Labelled photos from "ecg_images", an image-classification folder in SiddhiDeshmukh310/CardioScan. The possible labels are: abnormal, normal.

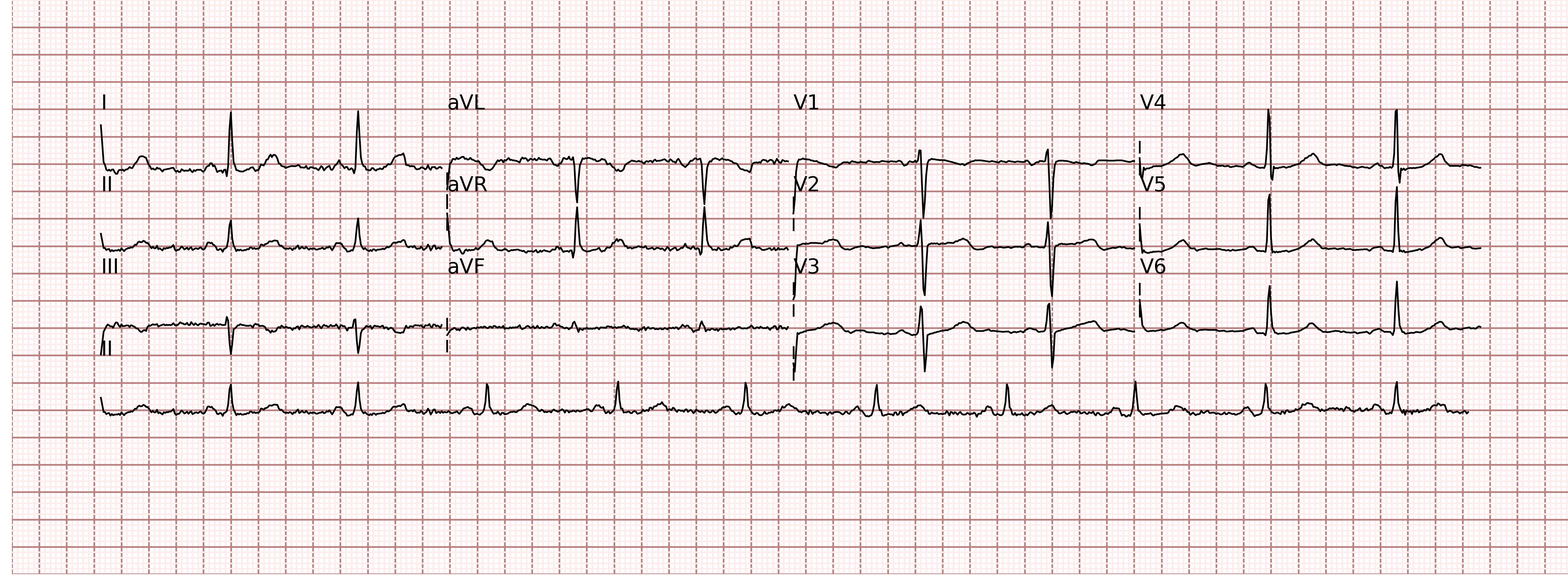
Label: normal

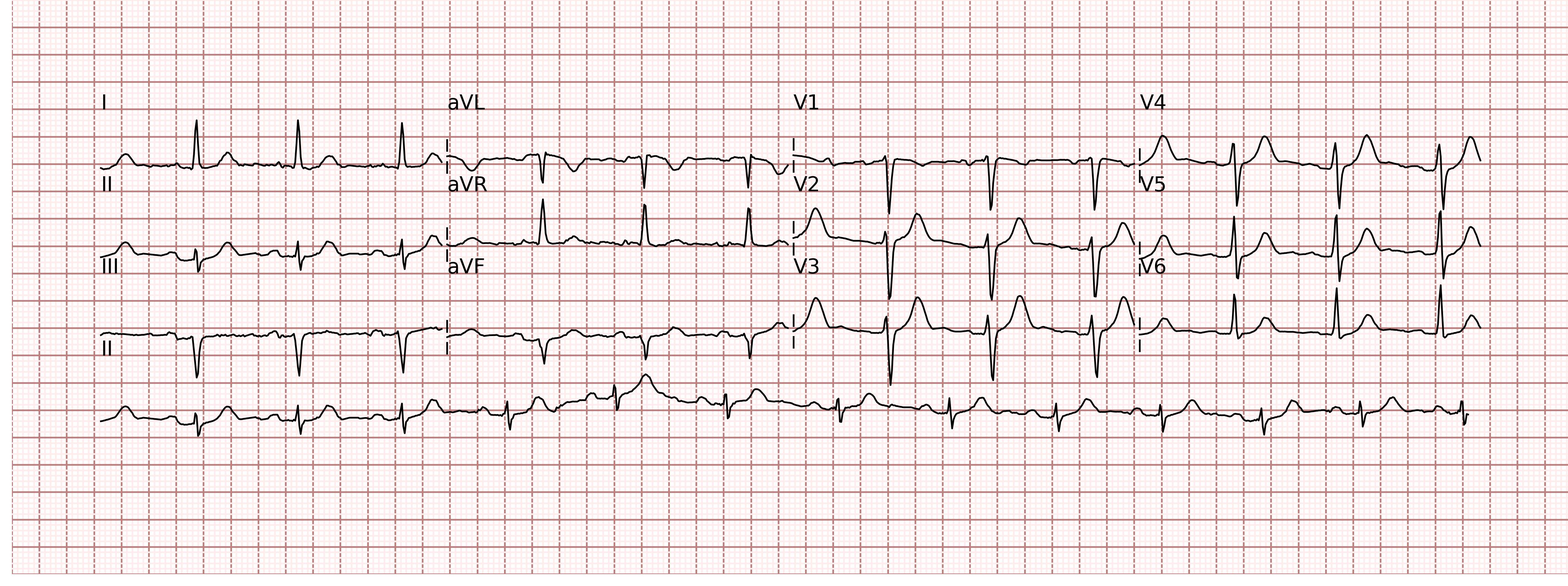
Label: normal

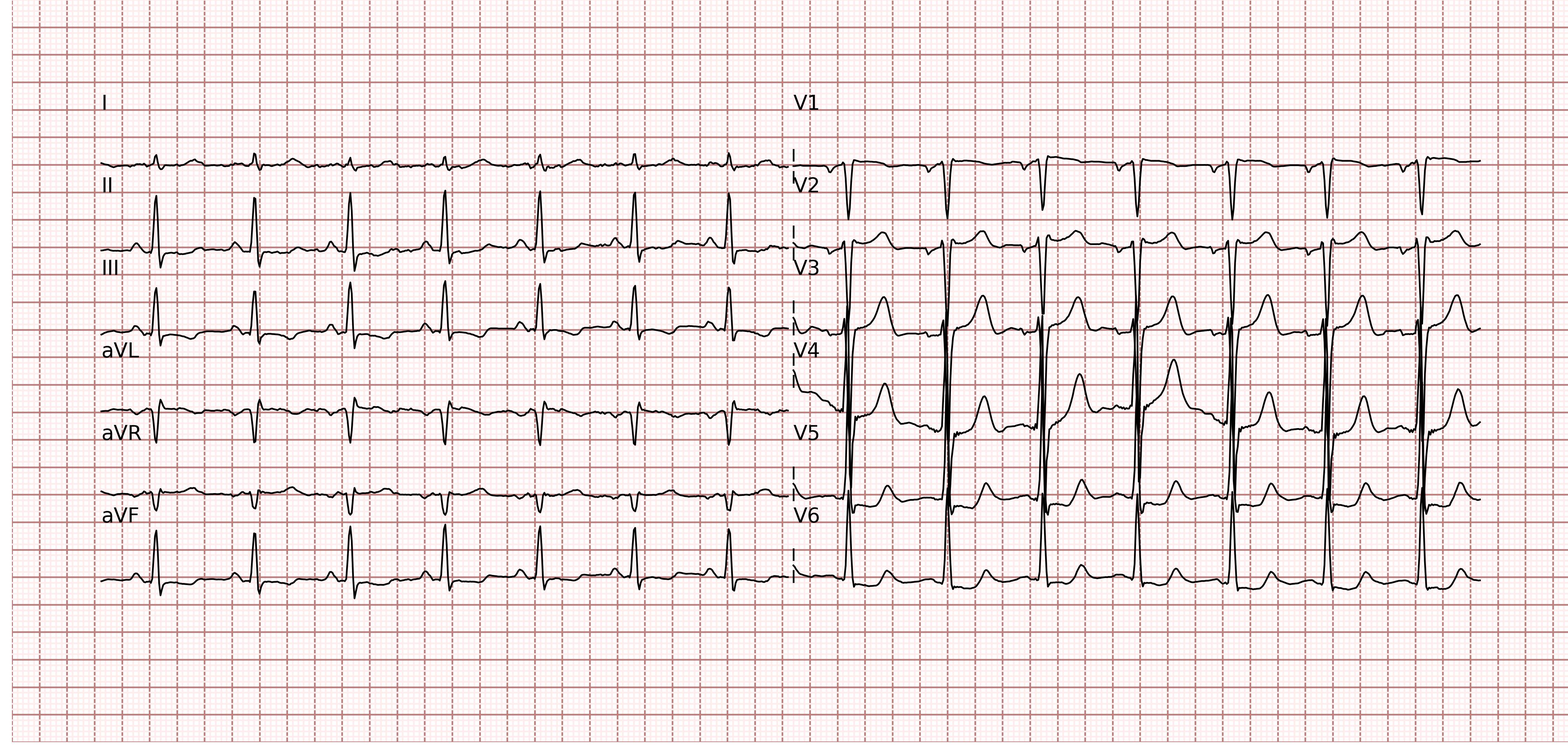
Label: abnormal

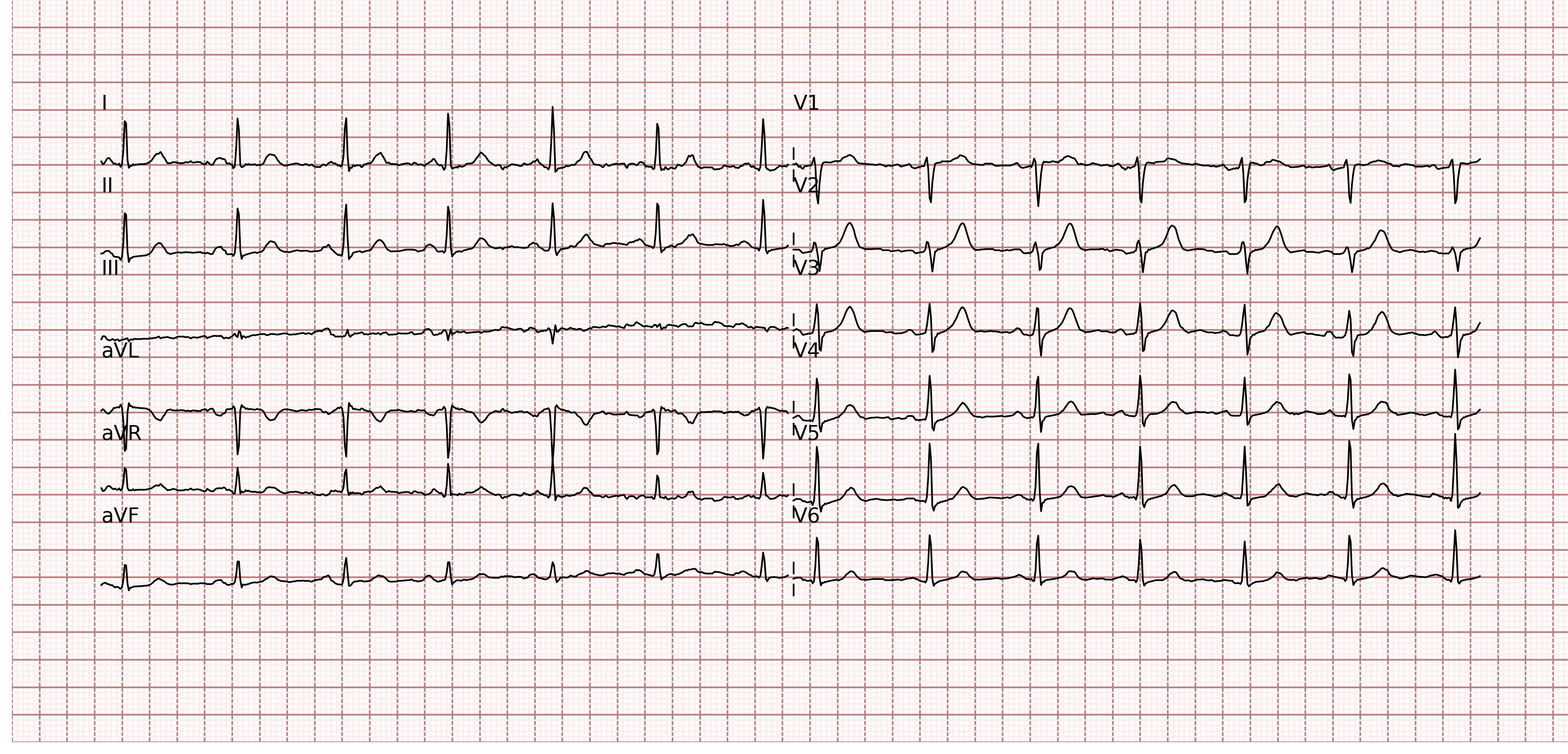
Label: normal

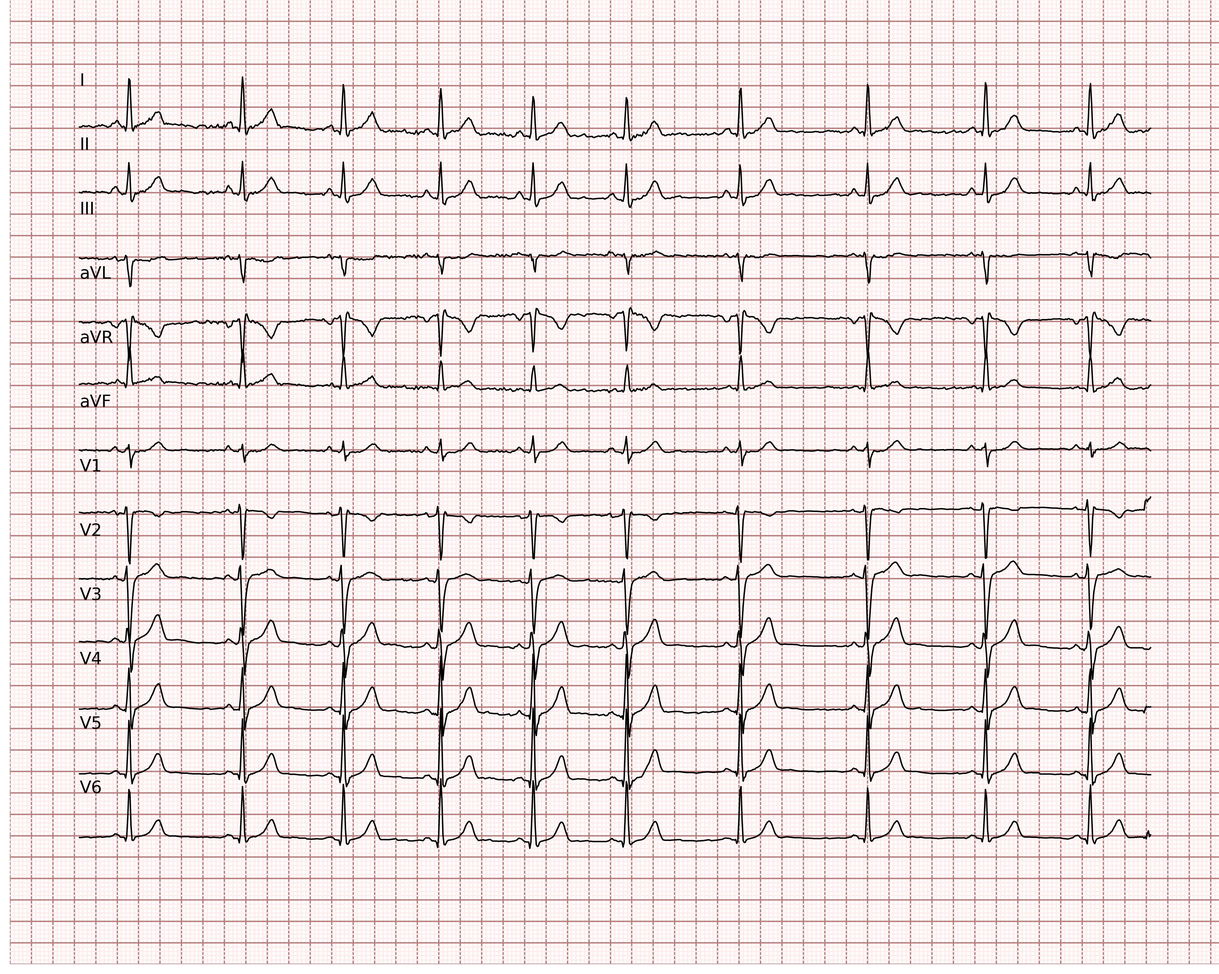
Label: normal

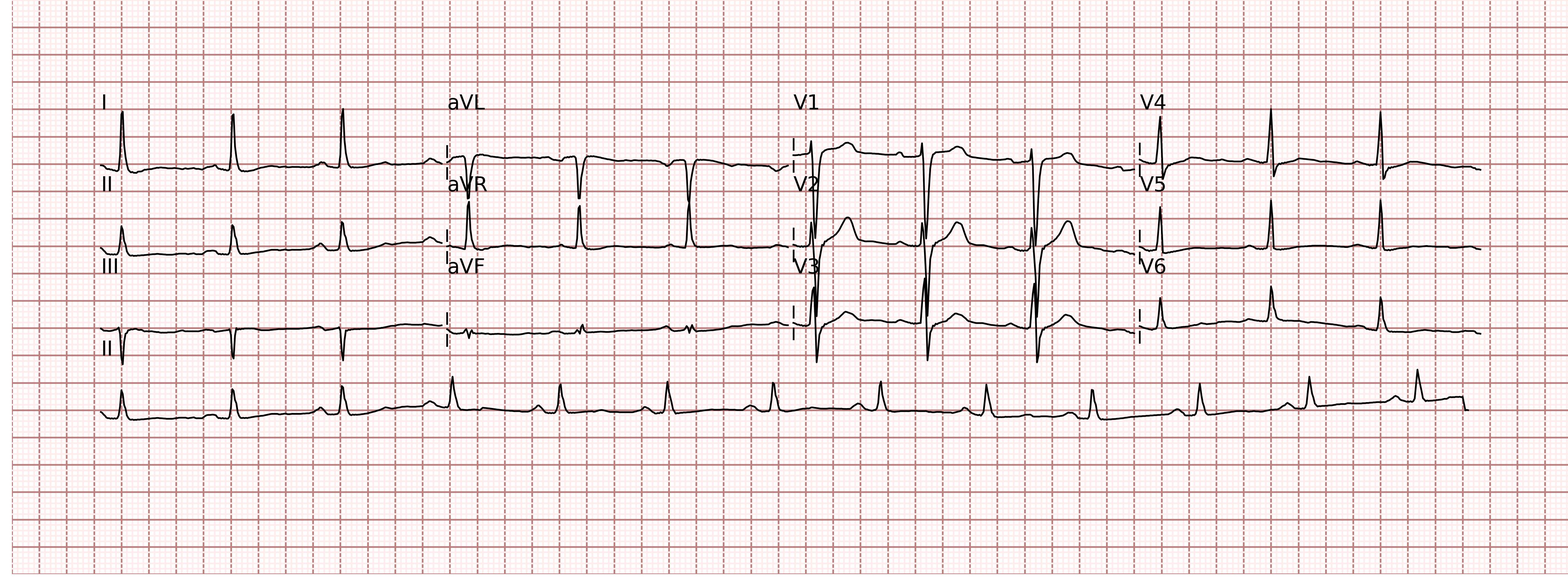
Label: normal
